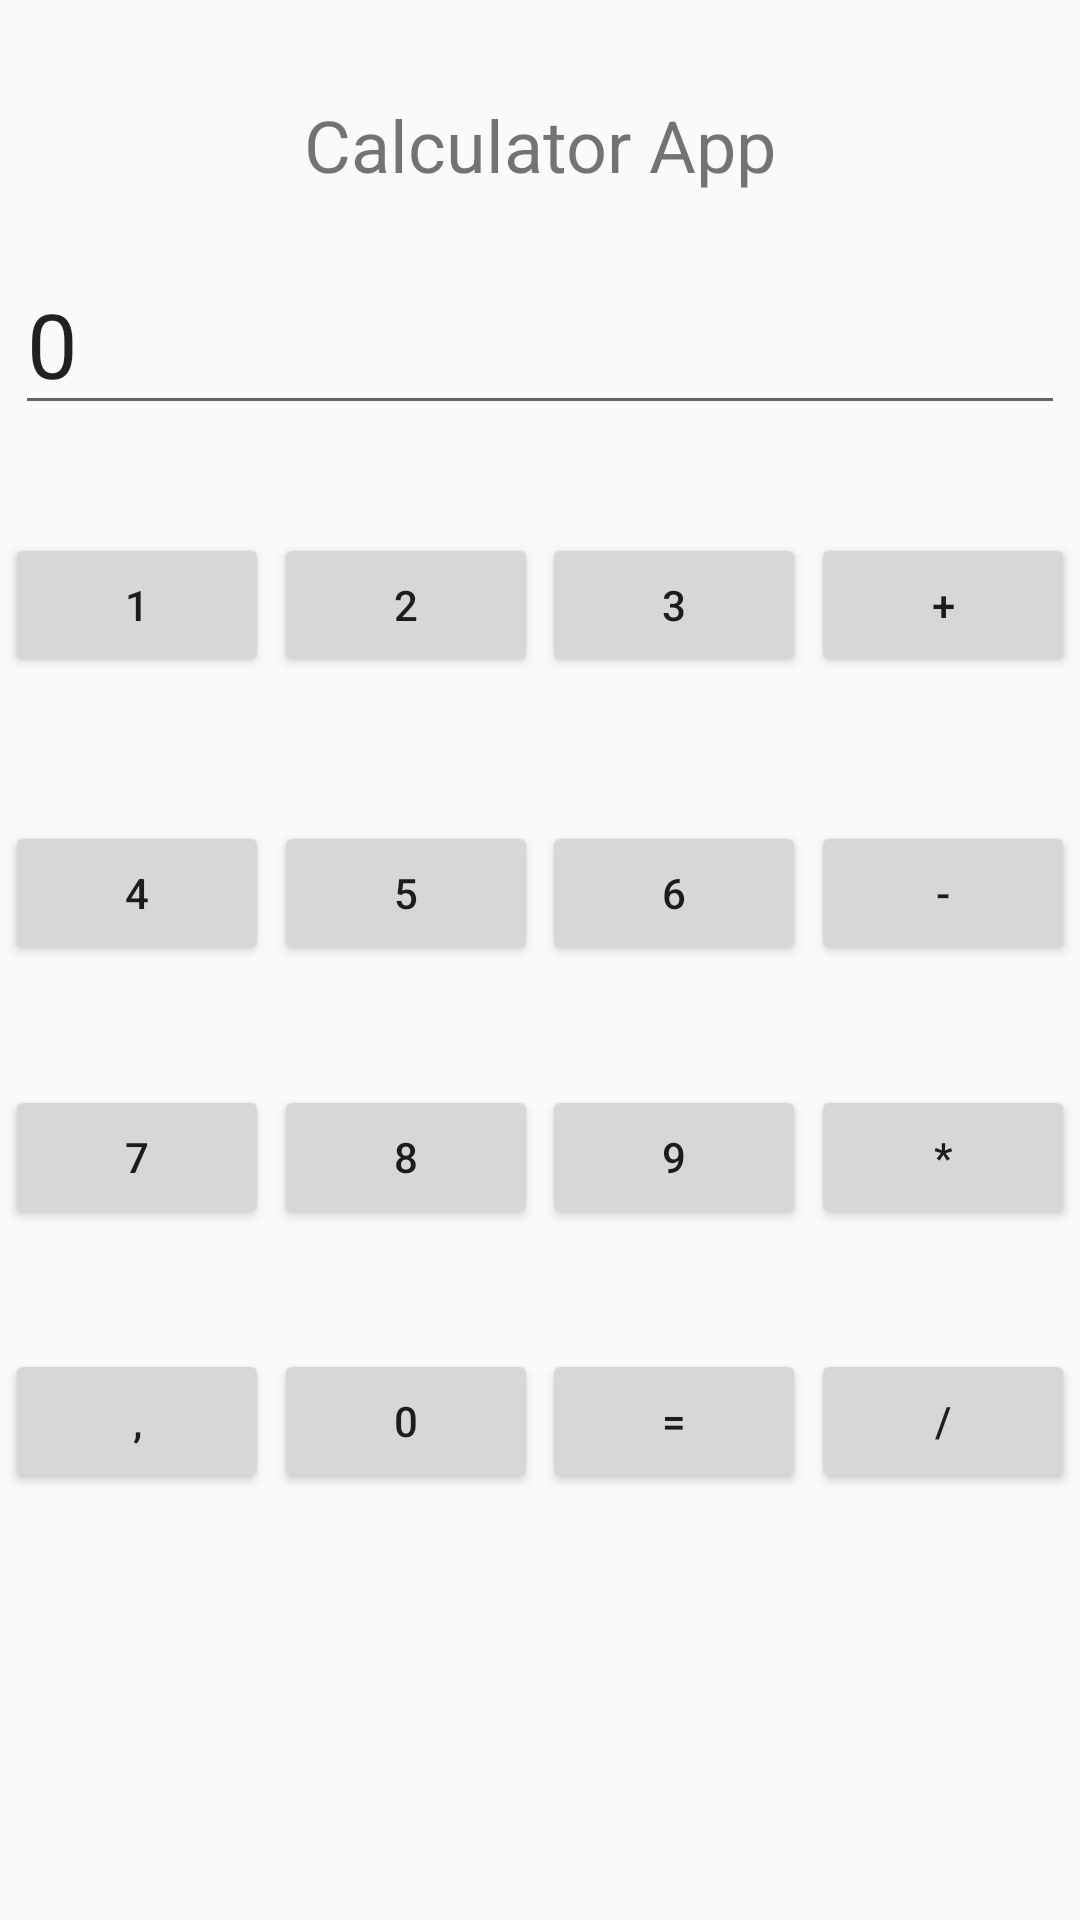

Produce the Android XML layout that renders to this screen, including the resource entries it uses.
<!-- AndroidManifest.xml: application theme Theme.AppCompat.Light.DarkActionBar -->
<!-- res/layout/activity_work1.xml -->
<?xml version="1.0" encoding="utf-8"?>
<androidx.constraintlayout.widget.ConstraintLayout xmlns:android="http://schemas.android.com/apk/res/android"
    xmlns:app="http://schemas.android.com/apk/res-auto"
    xmlns:tools="http://schemas.android.com/tools"
    android:layout_width="match_parent"
    android:layout_height="match_parent"
    tools:context=".work1">

    <Button
        android:id="@+id/btn_operation_divide"
        android:layout_width="wrap_content"
        android:layout_height="wrap_content"
        android:onClick="do_operation"
        android:text="/"
        app:layout_constraintEnd_toEndOf="parent"
        app:layout_constraintHorizontal_bias="0.5"
        app:layout_constraintStart_toEndOf="@+id/btn_equal"
        app:layout_constraintTop_toTopOf="@+id/btn_equal" />

    <TextView
        android:id="@+id/tv_calculator_app_name"
        android:layout_width="wrap_content"
        android:layout_height="wrap_content"
        android:layout_marginTop="32dp"
        android:text="Calculator App"
        android:textSize="24sp"
        app:layout_constraintEnd_toEndOf="parent"
        app:layout_constraintHorizontal_bias="0.5"
        app:layout_constraintStart_toStartOf="parent"
        app:layout_constraintTop_toTopOf="parent" />

    <Button
        android:id="@+id/btn_operation_plus"
        android:layout_width="wrap_content"
        android:layout_height="wrap_content"
        android:onClick="do_operation"
        android:text="+"
        app:layout_constraintEnd_toEndOf="parent"
        app:layout_constraintHorizontal_bias="0.5"
        app:layout_constraintStart_toEndOf="@+id/btn_numeric_three"
        app:layout_constraintTop_toTopOf="@+id/btn_numeric_three" />

    <Button
        android:id="@+id/btn_numeric_six"
        android:layout_width="wrap_content"
        android:layout_height="wrap_content"
        android:onClick="do_numeric"
        android:text="6"
        app:layout_constraintEnd_toStartOf="@+id/btn_operation_minus"
        app:layout_constraintHorizontal_bias="0.5"
        app:layout_constraintStart_toEndOf="@+id/btn_numeric_five"
        app:layout_constraintTop_toTopOf="@+id/btn_numeric_five" />

    <Button
        android:id="@+id/btn_numeric_three"
        android:layout_width="wrap_content"
        android:layout_height="wrap_content"
        android:onClick="do_numeric"
        android:text="3"
        app:layout_constraintEnd_toStartOf="@+id/btn_operation_plus"
        app:layout_constraintHorizontal_bias="0.5"
        app:layout_constraintStart_toEndOf="@+id/btn_numeric_two"
        app:layout_constraintTop_toTopOf="@+id/btn_numeric_two" />

    <Button
        android:id="@+id/btn_numeric_eight"
        android:layout_width="wrap_content"
        android:layout_height="wrap_content"
        android:onClick="do_numeric"
        android:text="8"
        app:layout_constraintEnd_toStartOf="@+id/btn_numeric_nine"
        app:layout_constraintHorizontal_bias="0.5"
        app:layout_constraintStart_toEndOf="@+id/btn_numeric_seven"
        app:layout_constraintTop_toTopOf="@+id/btn_numeric_seven" />

    <Button
        android:id="@+id/btn_numeric_two"
        android:layout_width="wrap_content"
        android:layout_height="wrap_content"
        android:onClick="do_numeric"
        android:text="2"
        app:layout_constraintEnd_toStartOf="@+id/btn_numeric_three"
        app:layout_constraintHorizontal_bias="0.5"
        app:layout_constraintStart_toEndOf="@+id/btn_numeric_one"
        app:layout_constraintTop_toTopOf="@+id/btn_numeric_one" />

    <Button
        android:id="@+id/btn_numeric_five"
        android:layout_width="wrap_content"
        android:layout_height="wrap_content"
        android:onClick="do_numeric"
        android:text="5"
        app:layout_constraintEnd_toStartOf="@+id/btn_numeric_six"
        app:layout_constraintHorizontal_bias="0.5"
        app:layout_constraintStart_toEndOf="@+id/btn_numeric_four"
        app:layout_constraintTop_toTopOf="@+id/btn_numeric_four" />

    <Button
        android:id="@+id/btn_numeric_one"
        android:layout_width="wrap_content"
        android:layout_height="wrap_content"
        android:layout_marginTop="36dp"
        android:onClick="do_numeric"
        android:text="1"
        app:layout_constraintEnd_toStartOf="@+id/btn_numeric_two"
        app:layout_constraintHorizontal_bias="0.5"
        app:layout_constraintStart_toStartOf="parent"
        app:layout_constraintTop_toBottomOf="@+id/etv_console" />

    <Button
        android:id="@+id/btn_numeric_nine"
        android:layout_width="wrap_content"
        android:layout_height="wrap_content"
        android:onClick="do_numeric"
        android:text="9"
        app:layout_constraintEnd_toStartOf="@+id/btn_operation_multiply"
        app:layout_constraintHorizontal_bias="0.5"
        app:layout_constraintStart_toEndOf="@+id/btn_numeric_eight"
        app:layout_constraintTop_toTopOf="@+id/btn_numeric_eight" />

    <Button
        android:id="@+id/btn_operation_minus"
        android:layout_width="wrap_content"
        android:layout_height="wrap_content"
        android:onClick="do_operation"
        android:text="-"
        app:layout_constraintEnd_toEndOf="parent"
        app:layout_constraintHorizontal_bias="0.5"
        app:layout_constraintStart_toEndOf="@+id/btn_numeric_six"
        app:layout_constraintTop_toTopOf="@+id/btn_numeric_six" />

    <Button
        android:id="@+id/btn_operation_multiply"
        android:layout_width="wrap_content"
        android:layout_height="wrap_content"
        android:onClick="do_operation"
        android:text="*"
        app:layout_constraintEnd_toEndOf="parent"
        app:layout_constraintHorizontal_bias="0.5"
        app:layout_constraintStart_toEndOf="@+id/btn_numeric_nine"
        app:layout_constraintTop_toTopOf="@+id/btn_numeric_nine" />

    <Button
        android:id="@+id/btn_numeric_four"
        android:layout_width="wrap_content"
        android:layout_height="wrap_content"
        android:layout_marginTop="48dp"
        android:onClick="do_numeric"
        android:text="4"
        app:layout_constraintEnd_toStartOf="@+id/btn_numeric_five"
        app:layout_constraintHorizontal_bias="0.5"
        app:layout_constraintStart_toStartOf="parent"
        app:layout_constraintTop_toBottomOf="@+id/btn_numeric_one" />

    <Button
        android:id="@+id/btn_operation_point"
        android:layout_width="wrap_content"
        android:layout_height="wrap_content"
        android:layout_marginTop="40dp"
        android:text=","
        app:layout_constraintEnd_toStartOf="@+id/btn_numeric_zero"
        app:layout_constraintHorizontal_bias="0.5"
        app:layout_constraintStart_toStartOf="parent"
        app:layout_constraintTop_toBottomOf="@+id/btn_numeric_seven" />

    <Button
        android:id="@+id/btn_numeric_zero"
        android:layout_width="wrap_content"
        android:layout_height="wrap_content"
        android:onClick="do_numeric"
        android:text="0"
        app:layout_constraintEnd_toStartOf="@+id/btn_equal"
        app:layout_constraintHorizontal_bias="0.5"
        app:layout_constraintStart_toEndOf="@+id/btn_operation_point"
        app:layout_constraintTop_toTopOf="@+id/btn_operation_point" />

    <Button
        android:id="@+id/btn_equal"
        android:layout_width="wrap_content"
        android:layout_height="wrap_content"
        android:onClick="do_operation"
        android:text="="
        app:layout_constraintEnd_toStartOf="@+id/btn_operation_divide"
        app:layout_constraintHorizontal_bias="0.5"
        app:layout_constraintStart_toEndOf="@+id/btn_numeric_zero"
        app:layout_constraintTop_toTopOf="@+id/btn_numeric_zero" />

    <EditText
        android:id="@+id/etv_console"
        android:layout_width="wrap_content"
        android:layout_height="wrap_content"
        android:layout_marginTop="20dp"
        android:ems="10"
        android:inputType="text"
        android:text="0"
        android:textSize="30sp"
        app:layout_constraintEnd_toEndOf="parent"
        app:layout_constraintHorizontal_bias="0.5"
        app:layout_constraintStart_toStartOf="parent"
        app:layout_constraintTop_toBottomOf="@+id/tv_calculator_app_name" />

    <Button
        android:id="@+id/btn_numeric_seven"
        android:layout_width="wrap_content"
        android:layout_height="wrap_content"
        android:layout_marginTop="40dp"
        android:onClick="do_numeric"
        android:text="7"
        app:layout_constraintEnd_toStartOf="@+id/btn_numeric_eight"
        app:layout_constraintHorizontal_bias="0.5"
        app:layout_constraintStart_toStartOf="parent"
        app:layout_constraintTop_toBottomOf="@+id/btn_numeric_four" />

</androidx.constraintlayout.widget.ConstraintLayout>
<!-- resources referenced by this layout -->
<resources>

</resources>
